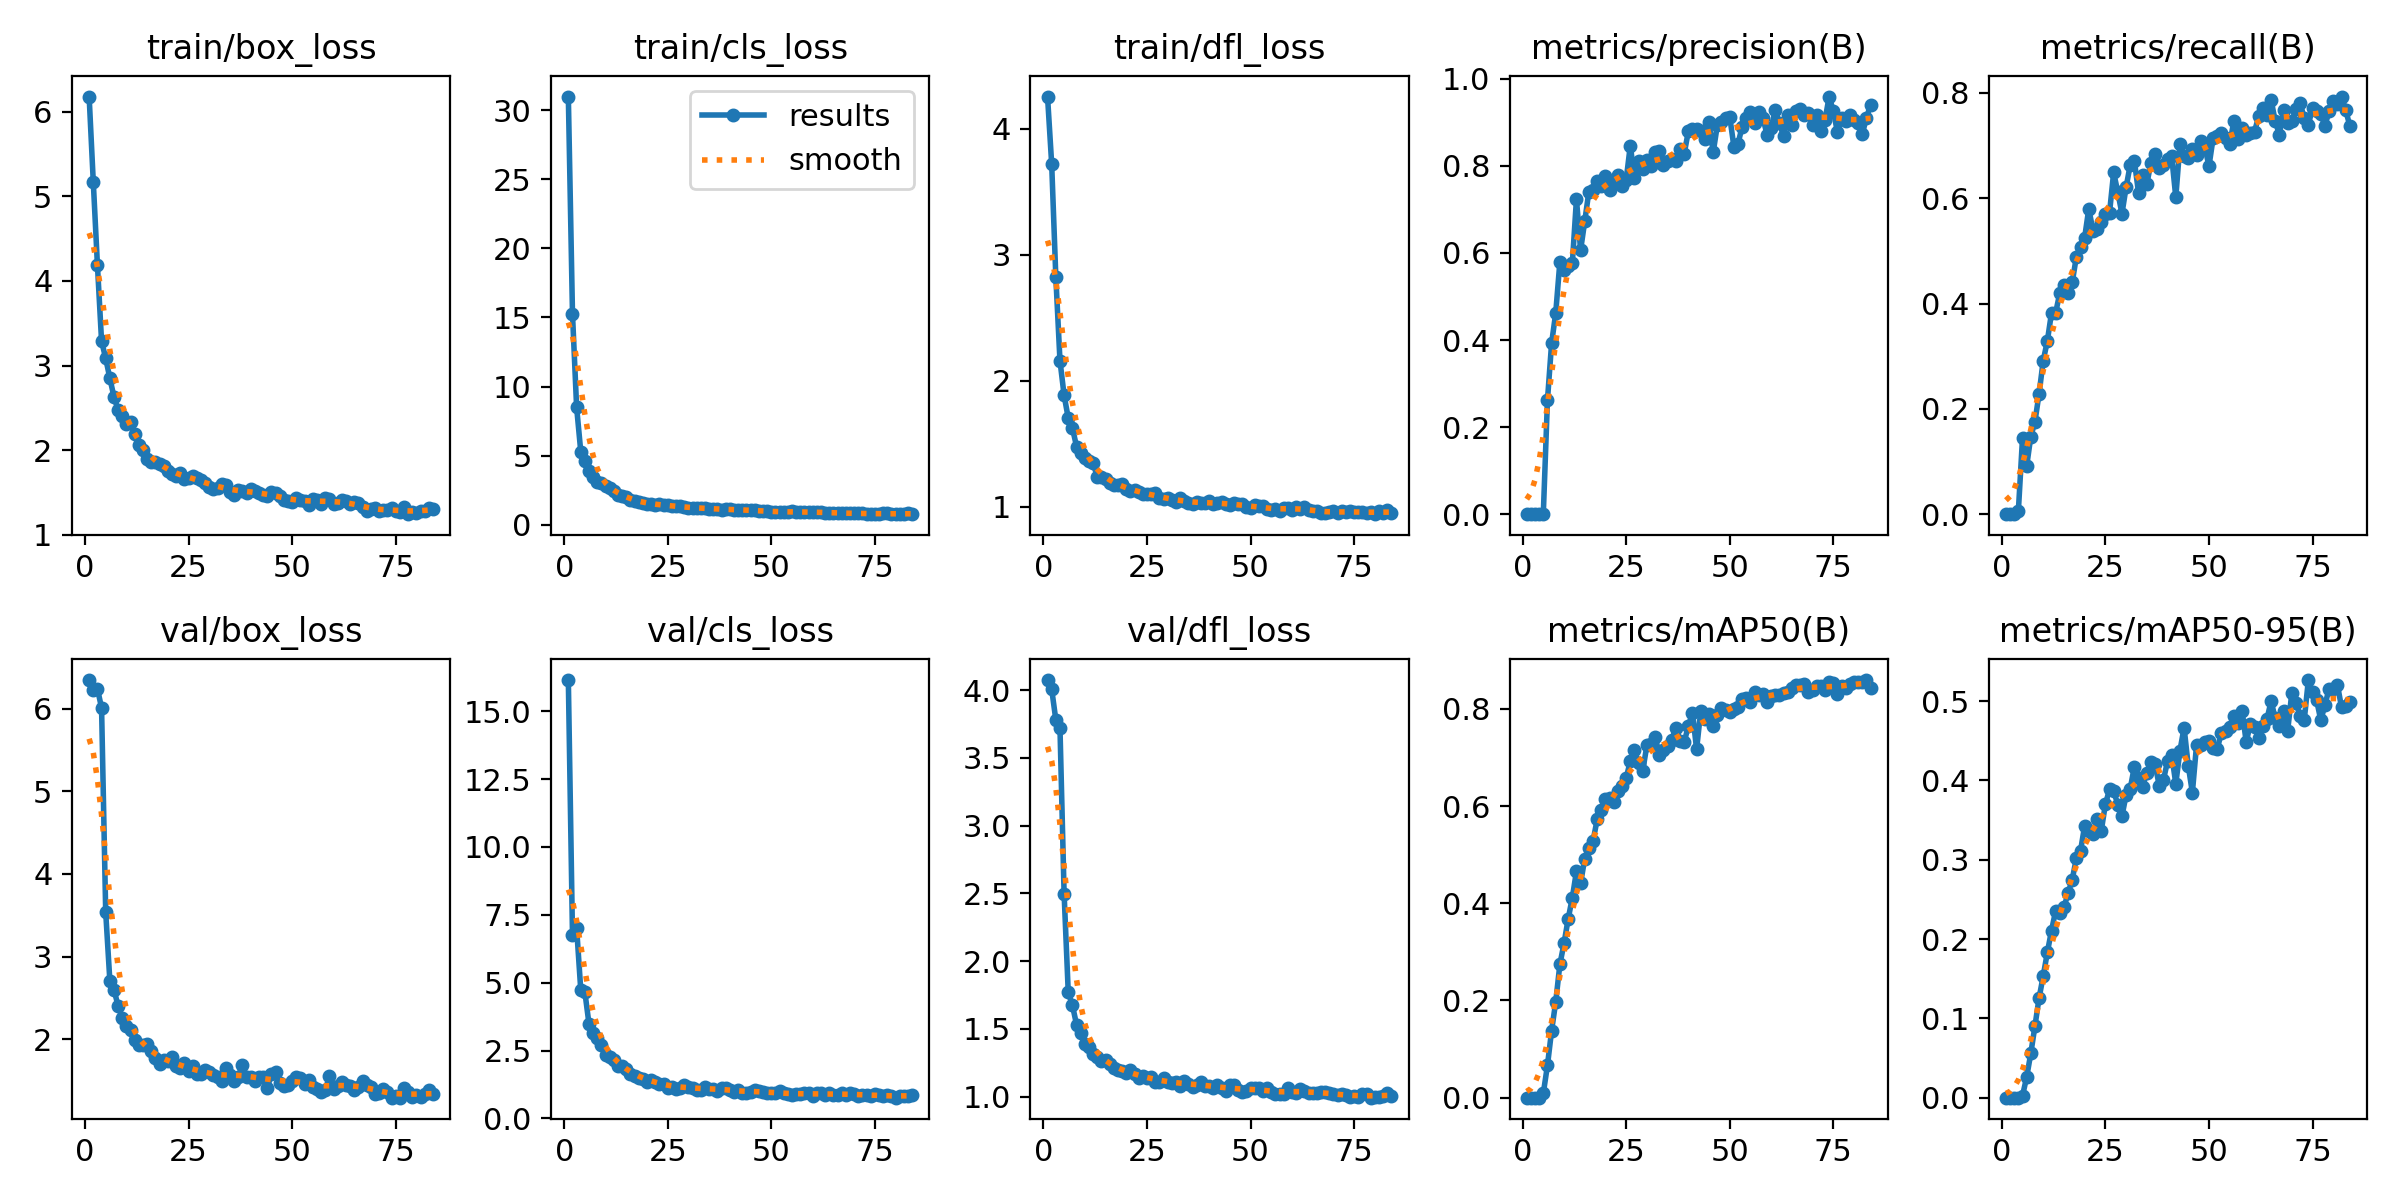

Source data for this figure (header and first rows):
epoch, train/box_loss, train/cls_loss, train/dfl_loss, metrics/precision(B), metrics/recall(B), metrics/mAP50(B), metrics/mAP50-95(B), val/box_loss, val/cls_loss, val/dfl_loss, lr/pg0, lr/pg1, lr/pg2
1, 6.178, 30.98, 4.254, 0, 0, 0, 0, 6.348, 16.15, 4.075, 0.00048, 0.00048, 0.00048
2, 5.169, 15.27, 3.719, 0, 0, 0, 0, 6.226, 6.765, 4.008, 0.0009776, 0.0009776, 0.0009776
3, 4.188, 8.488, 2.823, 0, 0, 0, 0, 6.244, 7.019, 3.781, 0.001473, 0.001473, 0.001473
4, 3.287, 5.296, 2.159, 5e-05, 0.00627, 2e-05, 1e-05, 6.011, 4.731, 3.724, 0.001965, 0.001965, 0.001965
5, 3.085, 4.633, 1.883, 0.00091, 0.1442, 0.00911, 0.00242, 3.535, 4.643, 2.497, 0.00198, 0.00198, 0.00198
6, 2.85, 3.922, 1.702, 0.2616, 0.09091, 0.06629, 0.0259, 2.708, 3.467, 1.769, 0.001975, 0.001975, 0.001975
7, 2.629, 3.431, 1.626, 0.3925, 0.1473, 0.1379, 0.05581, 2.599, 3.146, 1.675, 0.00197, 0.00197, 0.00197
8, 2.474, 3.113, 1.477, 0.4623, 0.1756, 0.1972, 0.09015, 2.4, 2.98, 1.531, 0.001965, 0.001965, 0.001965
9, 2.404, 3.001, 1.424, 0.5796, 0.2288, 0.2744, 0.1258, 2.261, 2.72, 1.47, 0.00196, 0.00196, 0.00196
10, 2.306, 2.775, 1.384, 0.5614, 0.2915, 0.3174, 0.1533, 2.158, 2.325, 1.389, 0.001956, 0.001956, 0.001956
11, 2.331, 2.627, 1.359, 0.571, 0.3291, 0.3678, 0.1834, 2.106, 2.252, 1.364, 0.00195, 0.00195, 0.00195
12, 2.191, 2.47, 1.344, 0.5759, 0.3825, 0.4113, 0.2106, 1.991, 2.139, 1.315, 0.001946, 0.001946, 0.001946
13, 2.06, 2.124, 1.239, 0.7235, 0.3825, 0.4659, 0.2356, 1.925, 1.944, 1.289, 0.001941, 0.001941, 0.001941
14, 1.997, 2.055, 1.239, 0.6065, 0.4201, 0.4407, 0.2328, 1.924, 1.921, 1.266, 0.001936, 0.001936, 0.001936
15, 1.901, 1.987, 1.222, 0.6729, 0.4357, 0.4921, 0.2399, 1.936, 1.839, 1.271, 0.001931, 0.001931, 0.001931
16, 1.858, 1.782, 1.188, 0.7412, 0.4201, 0.5143, 0.2578, 1.863, 1.652, 1.243, 0.001926, 0.001926, 0.001926
17, 1.861, 1.688, 1.171, 0.7453, 0.4402, 0.5281, 0.2748, 1.776, 1.573, 1.212, 0.001921, 0.001921, 0.001921
18, 1.835, 1.677, 1.174, 0.7659, 0.489, 0.5724, 0.3021, 1.704, 1.48, 1.195, 0.001916, 0.001916, 0.001916
19, 1.809, 1.595, 1.179, 0.7547, 0.5078, 0.5917, 0.311, 1.751, 1.439, 1.186, 0.001911, 0.001911, 0.001911
20, 1.756, 1.521, 1.143, 0.7773, 0.5253, 0.614, 0.3427, 1.739, 1.354, 1.177, 0.001906, 0.001906, 0.001906
21, 1.723, 1.504, 1.123, 0.7442, 0.5799, 0.6156, 0.336, 1.78, 1.421, 1.197, 0.001901, 0.001901, 0.001901
22, 1.697, 1.402, 1.135, 0.7643, 0.5386, 0.6092, 0.333, 1.67, 1.36, 1.169, 0.001896, 0.001896, 0.001896
23, 1.728, 1.481, 1.115, 0.7787, 0.5423, 0.6309, 0.3511, 1.65, 1.283, 1.136, 0.001891, 0.001891, 0.001891
24, 1.666, 1.4, 1.1, 0.7535, 0.5557, 0.6415, 0.3361, 1.716, 1.284, 1.154, 0.001886, 0.001886, 0.001886
25, 1.667, 1.418, 1.1, 0.7681, 0.5705, 0.6579, 0.3696, 1.615, 1.14, 1.137, 0.001881, 0.001881, 0.001881
26, 1.692, 1.332, 1.101, 0.8469, 0.5722, 0.6923, 0.3886, 1.681, 1.176, 1.144, 0.001876, 0.001876, 0.001876
27, 1.674, 1.344, 1.105, 0.7715, 0.6489, 0.7155, 0.3866, 1.574, 1.067, 1.109, 0.001871, 0.001871, 0.001871
28, 1.654, 1.331, 1.069, 0.8114, 0.6113, 0.6881, 0.3695, 1.582, 1.126, 1.104, 0.001866, 0.001866, 0.001866
29, 1.613, 1.292, 1.064, 0.7937, 0.5705, 0.6725, 0.3547, 1.632, 1.248, 1.137, 0.001861, 0.001861, 0.001861
30, 1.567, 1.225, 1.068, 0.8143, 0.6207, 0.7251, 0.3816, 1.604, 1.155, 1.106, 0.001856, 0.001856, 0.001856
31, 1.547, 1.212, 1.054, 0.7997, 0.6633, 0.728, 0.3895, 1.568, 1.134, 1.099, 0.001852, 0.001852, 0.001852
32, 1.559, 1.181, 1.035, 0.8314, 0.6708, 0.7431, 0.4173, 1.538, 1.044, 1.106, 0.001847, 0.001847, 0.001847
33, 1.599, 1.225, 1.073, 0.8332, 0.6107, 0.7048, 0.4026, 1.492, 1.057, 1.082, 0.001842, 0.001842, 0.001842
34, 1.594, 1.23, 1.048, 0.8011, 0.644, 0.7163, 0.3922, 1.65, 1.141, 1.115, 0.001837, 0.001837, 0.001837
35, 1.508, 1.134, 1.029, 0.8111, 0.627, 0.7233, 0.4095, 1.567, 1.095, 1.094, 0.001832, 0.001832, 0.001832
36, 1.471, 1.156, 1.022, 0.816, 0.6674, 0.7359, 0.4234, 1.498, 1.099, 1.07, 0.001827, 0.001827, 0.001827
37, 1.532, 1.139, 1.037, 0.8119, 0.6834, 0.7611, 0.4204, 1.537, 1.012, 1.087, 0.001822, 0.001822, 0.001822
38, 1.517, 1.096, 1.028, 0.8378, 0.6583, 0.7349, 0.3933, 1.691, 1.131, 1.111, 0.001817, 0.001817, 0.001817
39, 1.497, 1.106, 1.03, 0.8277, 0.6624, 0.7319, 0.4003, 1.538, 1.124, 1.08, 0.001812, 0.001812, 0.001812
40, 1.543, 1.139, 1.045, 0.8792, 0.674, 0.7641, 0.4239, 1.54, 1.036, 1.075, 0.001807, 0.001807, 0.001807
41, 1.514, 1.083, 1.022, 0.8857, 0.6799, 0.7923, 0.4323, 1.496, 0.9638, 1.066, 0.001802, 0.001802, 0.001802
42, 1.496, 1.076, 1.03, 0.8843, 0.6019, 0.7168, 0.3958, 1.546, 1.065, 1.087, 0.001797, 0.001797, 0.001797
43, 1.471, 1.041, 1.034, 0.8805, 0.7022, 0.796, 0.4373, 1.54, 0.9467, 1.06, 0.001792, 0.001792, 0.001792
44, 1.458, 1.081, 1.018, 0.8629, 0.6803, 0.7783, 0.4664, 1.411, 0.9535, 1.039, 0.001787, 0.001787, 0.001787
45, 1.502, 1.047, 1.015, 0.8999, 0.676, 0.7895, 0.4187, 1.575, 0.9778, 1.082, 0.001782, 0.001782, 0.001782
46, 1.49, 1.062, 1.026, 0.831, 0.6936, 0.7642, 0.3846, 1.597, 1.065, 1.082, 0.001777, 0.001777, 0.001777
47, 1.455, 1.021, 1.021, 0.8932, 0.6819, 0.7876, 0.4441, 1.465, 0.9982, 1.048, 0.001772, 0.001772, 0.001772
48, 1.415, 0.9677, 1.02, 0.9009, 0.7085, 0.8013, 0.4441, 1.431, 0.9815, 1.032, 0.001767, 0.001767, 0.001767
49, 1.4, 0.9674, 0.9968, 0.9094, 0.6991, 0.7986, 0.4481, 1.44, 0.9546, 1.04, 0.001762, 0.001762, 0.001762
50, 1.386, 0.9351, 0.9912, 0.9133, 0.6604, 0.7943, 0.4498, 1.49, 0.9427, 1.062, 0.001757, 0.001757, 0.001757
51, 1.44, 0.9481, 1.01, 0.8443, 0.714, 0.7997, 0.4412, 1.536, 0.9397, 1.062, 0.001752, 0.001752, 0.001752
52, 1.417, 0.9403, 1.003, 0.8512, 0.7175, 0.8032, 0.4394, 1.535, 0.9933, 1.063, 0.001748, 0.001748, 0.001748
53, 1.399, 0.9545, 1.003, 0.8904, 0.7241, 0.821, 0.4602, 1.463, 0.9352, 1.042, 0.001743, 0.001743, 0.001743
54, 1.356, 0.8868, 0.9811, 0.9093, 0.7147, 0.8222, 0.462, 1.51, 0.8908, 1.064, 0.001738, 0.001738, 0.001738
55, 1.421, 0.9584, 0.9759, 0.9231, 0.7022, 0.8143, 0.4675, 1.423, 0.877, 1.034, 0.001733, 0.001733, 0.001733
56, 1.41, 0.9261, 0.9782, 0.8993, 0.7461, 0.8353, 0.4812, 1.392, 0.888, 1.018, 0.001728, 0.001728, 0.001728
57, 1.359, 0.8952, 0.9644, 0.9245, 0.7116, 0.8293, 0.4727, 1.359, 0.9173, 1.016, 0.001723, 0.001723, 0.001723
58, 1.435, 0.9368, 0.9931, 0.9105, 0.7335, 0.8301, 0.4877, 1.387, 0.9387, 1.021, 0.001718, 0.001718, 0.001718
59, 1.419, 0.9368, 0.9896, 0.8718, 0.721, 0.8136, 0.4481, 1.554, 0.9414, 1.063, 0.001713, 0.001713, 0.001713
60, 1.364, 0.9041, 0.9745, 0.8879, 0.7241, 0.8266, 0.4715, 1.393, 0.8356, 1.036, 0.001708, 0.001708, 0.001708
... 24 more rows
